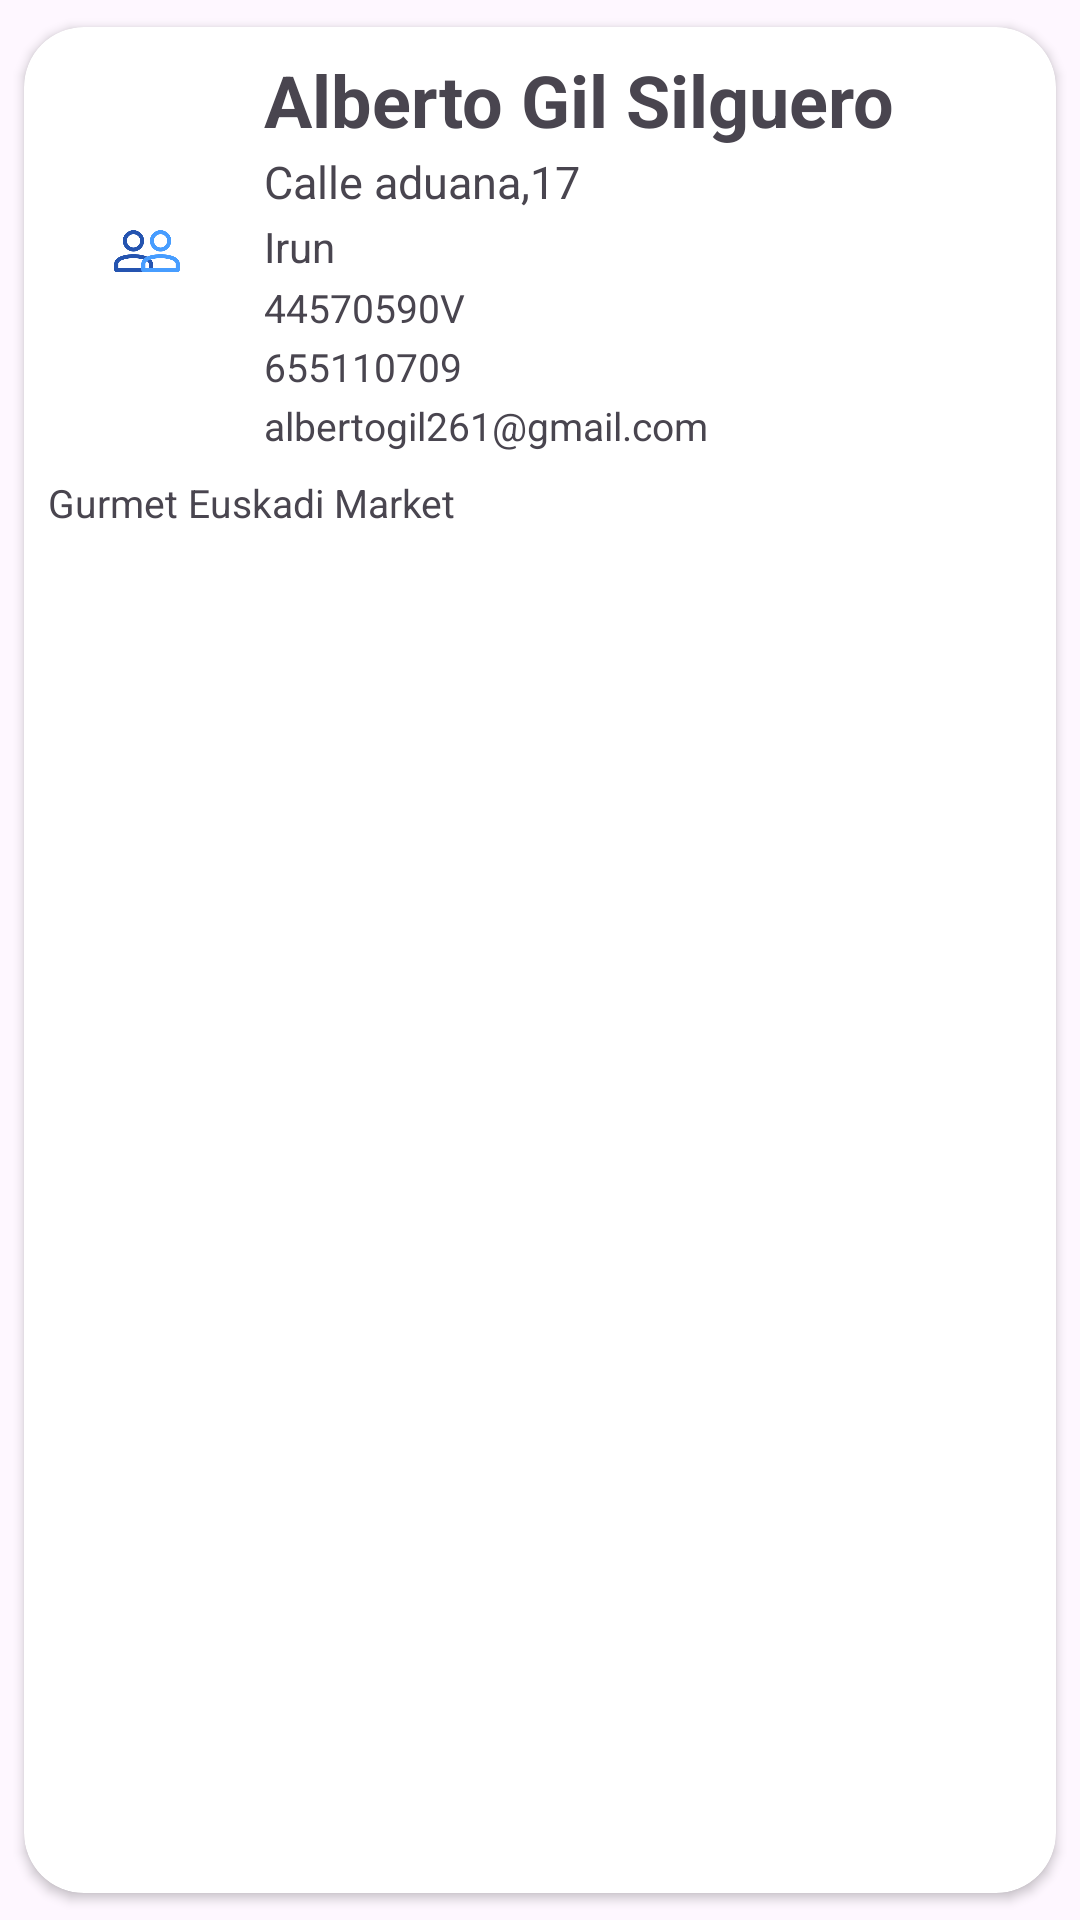

Here is an Android app screen rendered from its layout file. Give the layout XML and the strings, colors and styles it references.
<!-- AndroidManifest.xml: application theme Theme.Comercial -->
<!-- res/layout/list_element.xml -->
<?xml version="1.0" encoding="utf-8"?>
<androidx.cardview.widget.CardView xmlns:android="http://schemas.android.com/apk/res/android"
    xmlns:app="http://schemas.android.com/apk/res-auto"

    android:id="@+id/cv"
    android:layout_width="match_parent"
    android:layout_height="wrap_content"
    android:animateLayoutChanges="true"
    app:cardCornerRadius="20dp"
    app:cardElevation="2dp"
    app:cardUseCompatPadding="true">

    <LinearLayout
        android:layout_width="match_parent"
        android:layout_height="wrap_content"
        android:animateLayoutChanges="true"
        android:orientation="vertical">

        <RelativeLayout
            android:layout_width="match_parent"
            android:layout_height="match_parent"
            android:orientation="horizontal"
            android:padding="6dp">

            <ImageView
                android:id="@+id/iconImageView"
                android:layout_width="70dp"
                android:layout_height="70dp"
                android:layout_alignParentStart="true"
                android:layout_centerVertical="true"
                android:layout_gravity="center"
                android:paddingLeft="14dp"
                android:paddingRight="14dp"
                app:srcCompat="@drawable/partnerimage"/>

            <LinearLayout
                android:id="@+id/linearLayout"
                android:layout_width="wrap_content"
                android:layout_height="wrap_content"
                android:layout_alignParentTop="true"
                android:layout_marginStart="4dp"
                android:layout_marginLeft="4dp"
                android:layout_marginTop="2dp"
                android:layout_toEndOf="@+id/iconImageView"
                android:layout_toRightOf="@+id/iconImageView"
                android:orientation="vertical">

                <TextView
                    android:id="@+id/nombreTextView"
                    android:layout_width="wrap_content"
                    android:layout_height="wrap_content"
                    android:layout_marginBottom="1dp"
                    android:text="Alberto Gil Silguero"
                    android:textSize="24sp"
                    android:textStyle="bold" />

                <TextView
                    android:id="@+id/direccionTextView"
                    android:layout_width="wrap_content"
                    android:layout_height="wrap_content"
                    android:layout_marginBottom="2dp"
                    android:text="Calle aduana,17"
                    android:textSize="15sp" />

                <TextView
                    android:id="@+id/poblacionTextView"
                    android:layout_width="wrap_content"
                    android:layout_height="wrap_content"
                    android:layout_marginBottom="2dp"
                    android:text="Irun"
                    android:textSize="14sp" />

                <TextView
                    android:id="@+id/cifTextView"
                    android:layout_width="wrap_content"
                    android:layout_height="wrap_content"
                    android:layout_marginBottom="2dp"
                    android:text="44570590V"
                    android:textSize="13sp"/>
                <TextView
                    android:id="@+id/telefonoTextView"
                    android:layout_width="wrap_content"
                    android:layout_height="wrap_content"
                    android:layout_marginBottom="2dp"
                    android:text="655110709"
                    android:textSize="13sp"/>
                <TextView
                    android:id="@+id/emailTextView"
                    android:layout_width="wrap_content"
                    android:layout_height="wrap_content"
                    android:layout_marginBottom="2dp"
                    android:text="albertogil261@gmail.com"
                    android:textSize="13sp"/>

            </LinearLayout>

        </RelativeLayout>

        <TextView
            android:id="@+id/comercialTextView"
            android:layout_width="wrap_content"
            android:layout_height="wrap_content"
            android:layout_marginBottom="2dp"
            android:paddingLeft="8dp"
            android:text="Gurmet Euskadi Market"
            android:textSize="13sp" />
    </LinearLayout>
</androidx.cardview.widget.CardView>
<!-- resources referenced by this layout -->
<resources>
  <!-- drawable partnerimage: png bitmap (drawable, 11385 bytes) -->
  <style name="Theme.Comercial" parent="Base.Theme.Comercial" />
  <style name="Base.Theme.Comercial" parent="Theme.Material3.DayNight.NoActionBar">
          
           <item name="colorPrimary">@color/colorBotonClaro</item>
      </style>
  <color name="colorBotonClaro">#232428</color>
</resources>
